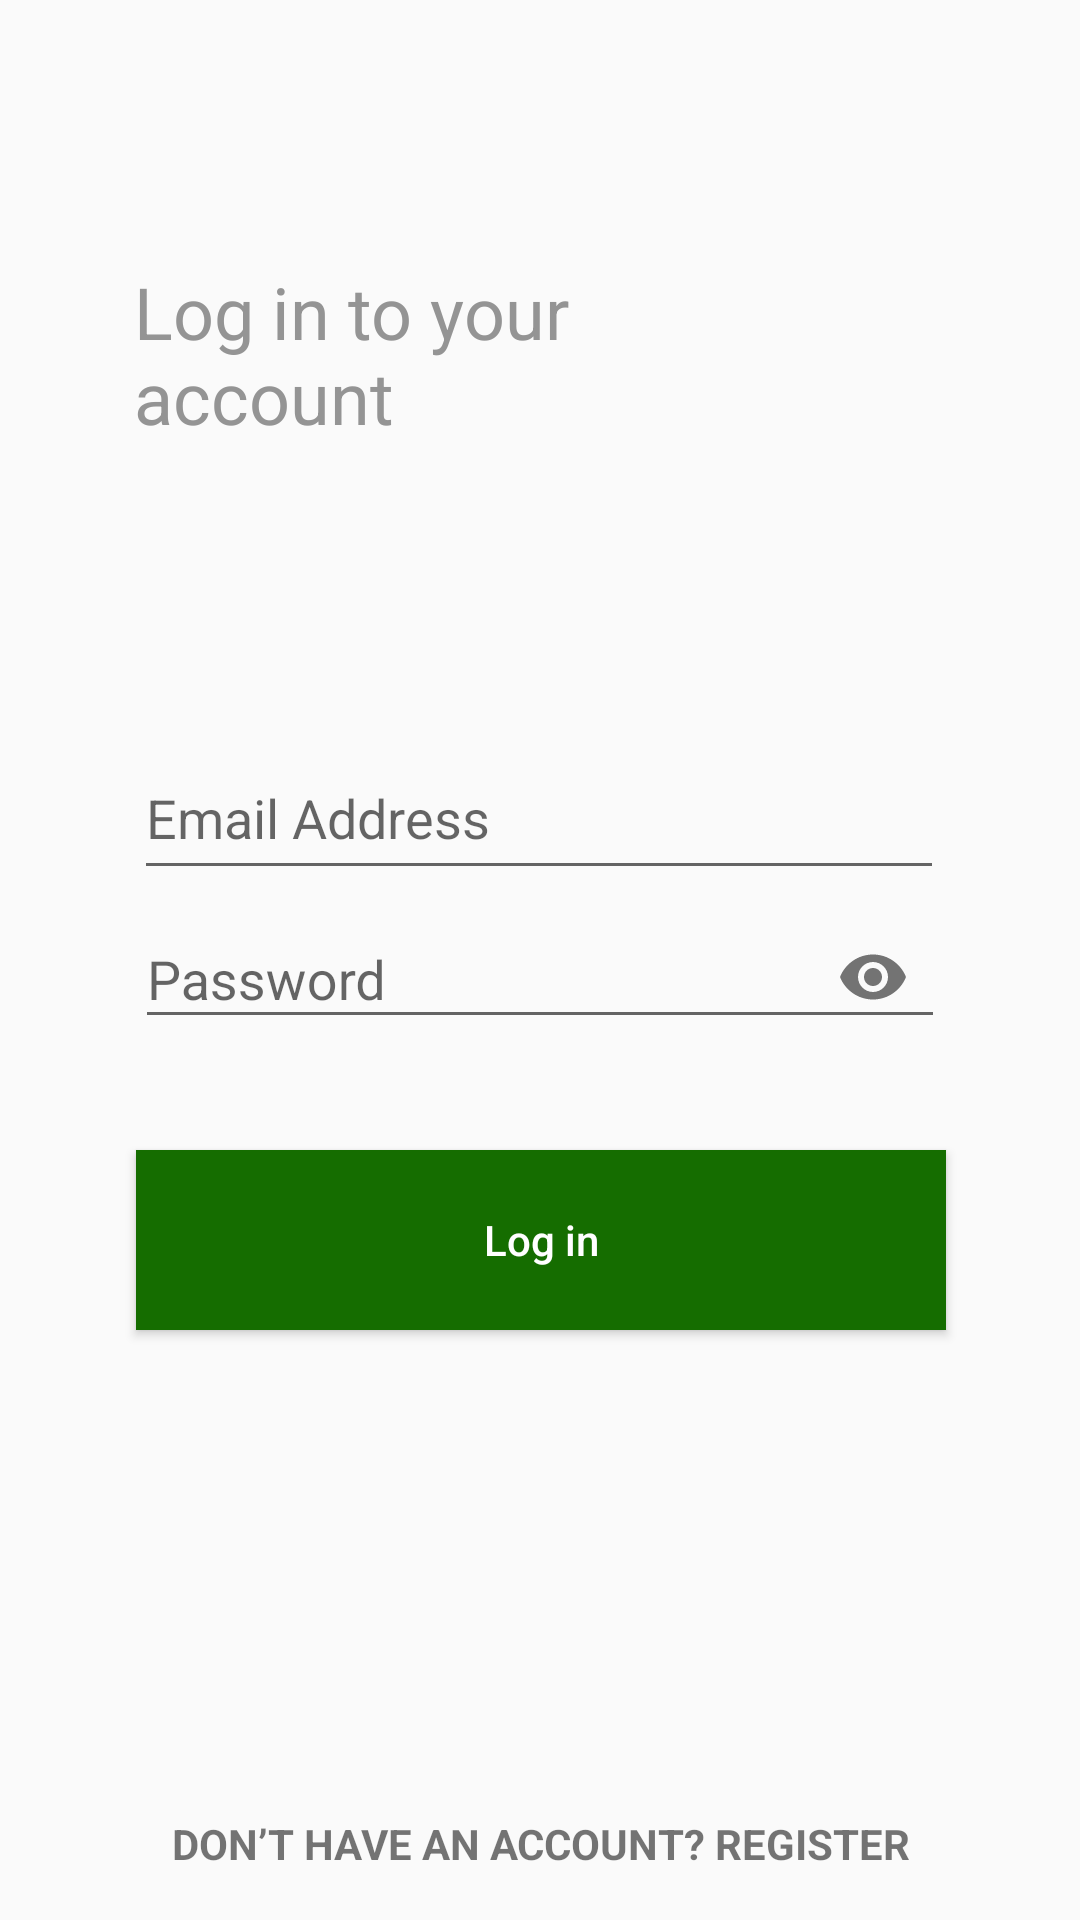

Here is an Android app screen rendered from its layout file. Give the layout XML and the strings, colors and styles it references.
<!-- AndroidManifest.xml: application theme AppTheme -->
<!-- res/layout/activity_login.xml -->
<?xml version="1.0" encoding="utf-8"?>
<androidx.constraintlayout.widget.ConstraintLayout xmlns:android="http://schemas.android.com/apk/res/android"
    xmlns:app="http://schemas.android.com/apk/res-auto"
    xmlns:tools="http://schemas.android.com/tools"
    android:layout_width="match_parent"
    android:layout_height="match_parent"
    tools:context=".LoginActivity">

    <androidx.constraintlayout.widget.Guideline
        android:id="@+id/guideline"
        android:layout_width="wrap_content"
        android:layout_height="wrap_content"
        android:orientation="vertical"
        app:layout_constraintGuide_end="395dp" />

    <TextView
        android:id="@+id/text_login_welcomeText"
        android:layout_width="217dp"
        android:layout_height="98dp"
        android:text="@string/login_LoginToAccount"
        android:textColor="#949494"
        android:textSize="24sp"
        app:layout_constraintBottom_toBottomOf="parent"
        app:layout_constraintEnd_toEndOf="parent"
        app:layout_constraintHorizontal_bias="0."
        app:layout_constraintStart_toStartOf="@+id/editText_login_EmailAddress"
        app:layout_constraintTop_toTopOf="parent"
        app:layout_constraintVertical_bias="0.162" />

    <EditText
        android:id="@+id/editText_login_EmailAddress"
        android:layout_width="270dp"
        android:layout_height="51dp"
        android:ems="10"
        android:hint="@string/all_emailAddressHint"
        android:inputType="textEmailAddress"
        app:layout_constraintBottom_toBottomOf="parent"
        app:layout_constraintEnd_toEndOf="parent"
        app:layout_constraintHorizontal_bias="0.496"
        app:layout_constraintStart_toStartOf="parent"
        app:layout_constraintTop_toTopOf="parent"
        app:layout_constraintVertical_bias="0.417"
        android:autofillHints="" />

    <Button
        android:id="@+id/button_login"
        android:layout_width="270dp"
        android:layout_height="60dp"
        android:background="#156D00"
        android:text="@string/login_buttonLoginText"
        android:textAllCaps="false"
        android:textColor="#FFFFFF"
        app:layout_constraintBottom_toBottomOf="parent"
        app:layout_constraintEnd_toEndOf="parent"
        app:layout_constraintHorizontal_bias="0.503"
        app:layout_constraintStart_toStartOf="parent"
        app:layout_constraintTop_toTopOf="parent"
        app:layout_constraintVertical_bias="0.661" />

    <com.google.android.material.textfield.TextInputLayout
        android:id="@+id/textInputLayout_login_password"
        android:layout_width="270dp"
        android:layout_height="wrap_content"
        app:layout_constraintBottom_toBottomOf="parent"
        app:layout_constraintEnd_toEndOf="parent"
        app:layout_constraintStart_toStartOf="parent"
        app:layout_constraintTop_toTopOf="parent"
        app:passwordToggleEnabled="true">

        <com.google.android.material.textfield.TextInputEditText
            android:id="@+id/textInputEditText_login_password"
            android:layout_width="match_parent"
            android:layout_height="wrap_content"
            android:hint="@string/all_passwordHint"
            android:inputType="textPassword" />
    </com.google.android.material.textfield.TextInputLayout>

    <androidx.coordinatorlayout.widget.CoordinatorLayout
        android:layout_width="match_parent"
        android:layout_height="match_parent"
        android:id="@+id/coordinatorLayout_login">
    <TextView
        android:layout_width="match_parent"
        android:layout_height="wrap_content"
        android:id="@+id/text_login_to_register"
        android:text="@string/login_textForRegistration"
        android:gravity="center_horizontal"
        android:padding="16dp"
        android:textAllCaps="true"
        android:textStyle="bold"
        android:layout_gravity="center_horizontal|bottom"
        app:layout_behavior="com.google.android.material.transformation.FabTransformationSheetBehavior"/>
    </androidx.coordinatorlayout.widget.CoordinatorLayout>

</androidx.constraintlayout.widget.ConstraintLayout>
<!-- resources referenced by this layout -->
<resources>
  <string name="all_emailAddressHint">Email Address</string>
  <string name="all_passwordHint">Password</string>
  <string name="login_LoginToAccount">Log in to your account</string>
  <string name="login_buttonLoginText">Log in</string>
  <string name="login_textForRegistration">Don’t have an account? REGISTER</string>
  <style name="AppTheme" parent="Theme.AppCompat.Light.DarkActionBar">
          
          <item name="colorPrimary">#156D00</item>
          <item name="colorPrimaryDark">#156D00</item>
          <item name="colorAccent">@color/colorAccent</item>
      </style>
  <color name="colorAccent">#03DAC5</color>
</resources>
